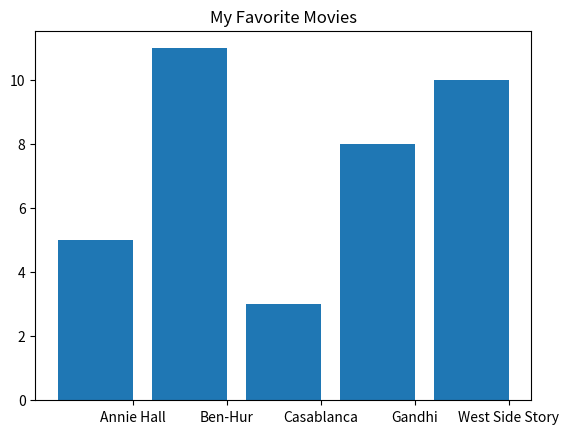

Recreate this plot in Python.
from matplotlib import pyplot

# bar 만들기

movies = ["Annie Hall", "Ben-Hur", "Casablanca", "Gandhi", "West Side Story"]
num_oscars = [5, 11, 3, 8, 10]

xs = [i + 0.1 for i, _ in enumerate(movies)]

pyplot.bar(xs, num_oscars)
pyplot.title("My Favorite Movies")
# label x-axis with movie names at bar centers
pyplot.xticks([i + 0.5 for i, _ in enumerate(movies)], movies)
pyplot.show()

